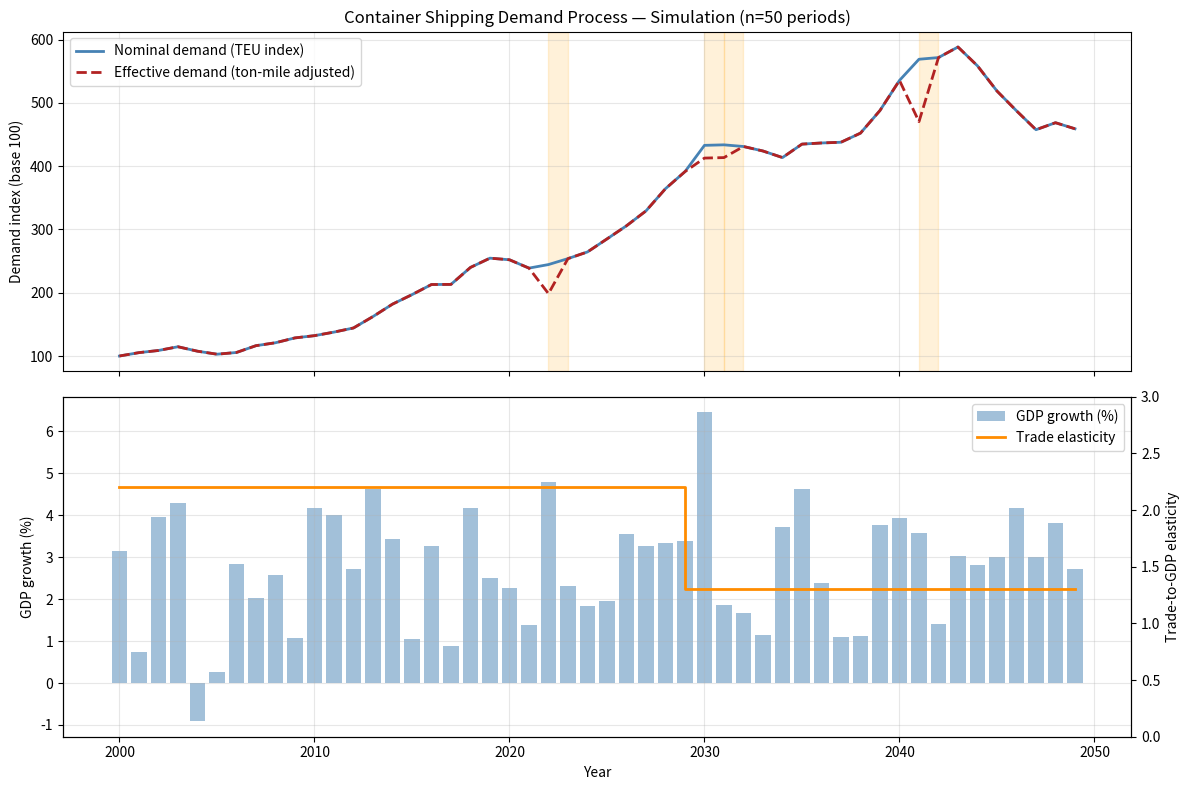

The matplotlib source for this figure: (Note: this script raises an exception after producing the figure.)
"""
model/demand.py
===============
Stochastic demand process for the container shipping cycle model.

Theoretical basis
-----------------
Container shipping demand is derived demand — it depends entirely on
global trade volumes, which in turn depend on GDP growth. This module
implements a two-layer demand process:

  Layer 1 — Long-run trend:
      Trade grows as a function of GDP, with an elasticity that is itself
      time-varying. Calibrated on Constantinescu, Mattoo & Ruta (2020),
      who estimate the long-run trade-to-GDP elasticity at approximately
      2.2 for 1986–2000, declining to ~1.3 post-2012.

  Layer 2 — Short-run cycle:
      Around the trend, trade oscillates with the business cycle. An
      AR(1) process captures the autocorrelation of demand shocks. The
      inventory/JIT amplification documented by Stopford (2009, p. 122)
      is modelled as an overshoot multiplier on GDP fluctuations.

  Exogenous shocks:
      Geopolitical disruptions (Red Sea, Suez blockages) are modelled as
      discrete events that compress *effective* demand (ton-miles) without
      altering nominal trade volumes. Drawn from a Poisson process with
      calibrated frequency and severity.

Key references
--------------
- Constantinescu, Mattoo & Ruta (2020): long-run elasticity estimates,
  pp. 121–124 and 134–138.
- Stopford (2009): inventory cycle amplification, p. 122.
- Luo, Fan & Liu (2009): demand enters supply equation exogenously,
  pp. 512–514.

Units
-----
Demand is expressed in million TEU per year throughout.
"""

import numpy as np
from dataclasses import dataclass, field
from typing import Optional


# ---------------------------------------------------------------------------
# Parameter container
# ---------------------------------------------------------------------------

@dataclass
class DemandParameters:
    """
    All calibrated parameters for the demand process.

    Defaults are calibrated on empirical data from the sources listed above.
    Override any parameter to run sensitivity analyses.
    """

    # --- Long-run trend ----------------------------------------------------
    gdp_growth_mean: float = 0.026
    """Mean annual real GDP growth rate (global). World Bank average 2000-2023."""

    gdp_growth_std: float = 0.018
    """Standard deviation of annual GDP growth. Captures business cycle volatility."""

    trade_elasticity_high: float = 2.2
    """Trade-to-GDP elasticity, high-globalisation regime (1986-2000).
    Source: Constantinescu et al. (2020), p. 124."""

    trade_elasticity_low: float = 1.3
    """Trade-to-GDP elasticity, post-2012 slowdown regime.
    Source: Constantinescu et al. (2020), p. 124."""

    elasticity_transition_year: int = 30
    """Simulation period (0-indexed) at which elasticity shifts from high to low.
    Default: period 30 ≈ year 2012 if simulation starts at 1982."""

    # --- Short-run cycle ---------------------------------------------------
    ar1_coefficient: float = 0.45
    """AR(1) autocorrelation of demand shocks around trend.
    Captures the persistence of inventory cycles."""

    demand_shock_std: float = 0.035
    """Standard deviation of idiosyncratic demand shocks (annual, fractional)."""

    jit_amplifier: float = 1.4
    """Just-in-time / inventory cycle amplification factor.
    Demand for shipping overshoots underlying consumption changes by this
    multiple in both directions.
    Source: Stopford (2009), p. 122."""

    # --- Initial conditions ------------------------------------------------
    initial_demand: float = 100.0
    """Base demand level at t=0 (index, not absolute TEU).
    Set to 100 for easy interpretation of percentage changes."""

    # --- Geopolitical shock process ----------------------------------------
    shock_probability: float = 0.08
    """Annual probability of a major geopolitical disruption affecting
    effective capacity (ton-miles). Calibrated on post-2000 frequency:
    roughly one major event per 12 years on average."""

    shock_severity_mean: float = 0.12
    """Mean reduction in effective demand during a disruption (fractional).
    Red Sea 2023-24: ~12% effective capacity compression via rerouting."""

    shock_severity_std: float = 0.05
    """Standard deviation of shock severity."""

    shock_duration_mean: float = 1.5
    """Mean duration of disruption in years (Poisson-distributed)."""

    # --- Random seed -------------------------------------------------------
    seed: Optional[int] = 42
    """Random seed for reproducibility. Set to None for stochastic runs."""


# ---------------------------------------------------------------------------
# Demand simulator
# ---------------------------------------------------------------------------

class DemandProcess:
    """
    Simulates container shipping demand over a given horizon.

    The process generates three output series:
      - ``nominal_demand``:  trade volumes in TEU (unaffected by disruptions)
      - ``effective_demand``: ton-mile-adjusted demand (compressed by shocks)
      - ``gdp_path``:        underlying GDP index for reference

    Example
    -------
    >>> params = DemandParameters(seed=0)
    >>> proc = DemandProcess(params)
    >>> results = proc.simulate(n_periods=40)
    >>> results['effective_demand'].shape
    (40,)
    """

    def __init__(self, params: DemandParameters):
        self.p = params
        self.rng = np.random.default_rng(params.seed)

    # ------------------------------------------------------------------
    # Public interface
    # ------------------------------------------------------------------

    def simulate(self, n_periods: int) -> dict:
        """
        Run the demand simulation for ``n_periods`` years.

        Returns
        -------
        dict with keys:
            'nominal_demand'    : np.ndarray, shape (n_periods,)
            'effective_demand'  : np.ndarray, shape (n_periods,)
            'gdp_index'         : np.ndarray, shape (n_periods,)
            'gdp_growth_rates'  : np.ndarray, shape (n_periods,)
            'trade_elasticity'  : np.ndarray, shape (n_periods,)
            'shock_active'      : np.ndarray bool, shape (n_periods,)
            'shock_severity'    : np.ndarray, shape (n_periods,)
        """
        gdp_growth   = self._generate_gdp_path(n_periods)
        elasticity   = self._elasticity_path(n_periods)
        nominal      = self._generate_nominal_demand(gdp_growth, elasticity, n_periods)
        shock_active, shock_severity = self._generate_shocks(n_periods)
        effective    = nominal * (1.0 - shock_severity)

        # Build GDP index (base 100 at t=0)
        gdp_index = np.cumprod(1.0 + gdp_growth) * 100.0 / (1.0 + gdp_growth[0])

        return {
            'nominal_demand'   : nominal,
            'effective_demand' : effective,
            'gdp_index'        : gdp_index,
            'gdp_growth_rates' : gdp_growth,
            'trade_elasticity' : elasticity,
            'shock_active'     : shock_active,
            'shock_severity'   : shock_severity,
        }

    # ------------------------------------------------------------------
    # Private helpers
    # ------------------------------------------------------------------

    def _generate_gdp_path(self, n_periods: int) -> np.ndarray:
        """
        Draw GDP growth rates from a normal distribution.

        In a richer model this could be replaced by a Markov-switching
        process to capture recession regimes explicitly.
        """
        raw = self.rng.normal(
            loc   = self.p.gdp_growth_mean,
            scale = self.p.gdp_growth_std,
            size  = n_periods
        )
        # GDP growth is bounded below at -0.10 (no Great Depression scenarios)
        return np.clip(raw, -0.10, None)

    def _elasticity_path(self, n_periods: int) -> np.ndarray:
        """
        Step-shift elasticity at the transition period.

        Extension: could be made into a smooth logistic transition.
        """
        elasticity = np.full(n_periods, self.p.trade_elasticity_high)
        if self.p.elasticity_transition_year < n_periods:
            elasticity[self.p.elasticity_transition_year:] = self.p.trade_elasticity_low
        return elasticity

    def _generate_nominal_demand(
        self,
        gdp_growth: np.ndarray,
        elasticity: np.ndarray,
        n_periods: int
    ) -> np.ndarray:
        """
        Build nominal demand path via:

            D(t) = D(t-1) * [1 + elasticity(t) * g_GDP(t) + jit * eps(t)]

        where eps(t) is an AR(1) shock process capturing inventory cycles.

        The JIT amplifier scales the shock term — not the trend — because
        inventory cycles amplify *deviations* from expected demand, not
        the underlying growth rate itself.
        """
        # AR(1) shock process
        eps = np.zeros(n_periods)
        innovations = self.rng.normal(0, self.p.demand_shock_std, n_periods)
        eps[0] = innovations[0]
        for t in range(1, n_periods):
            eps[t] = self.p.ar1_coefficient * eps[t-1] + innovations[t]

        # Build demand level
        demand = np.zeros(n_periods)
        demand[0] = self.p.initial_demand
        for t in range(1, n_periods):
            growth_rate = (
                elasticity[t] * gdp_growth[t]          # long-run trend
                + self.p.jit_amplifier * eps[t]         # amplified cycle
            )
            demand[t] = demand[t-1] * (1.0 + growth_rate)

        return demand

    def _generate_shocks(self, n_periods: int) -> tuple[np.ndarray, np.ndarray]:
        """
        Simulate geopolitical disruption events.

        Each period, a shock occurs with probability ``shock_probability``.
        Shock severity (fractional reduction in effective demand) is drawn
        from a truncated normal. Duration is Poisson-distributed, so a shock
        can persist across multiple periods.

        Returns
        -------
        shock_active   : bool array, True in periods with active disruption
        shock_severity : float array, severity in [0, 1] per period
        """
        shock_active   = np.zeros(n_periods, dtype=bool)
        shock_severity = np.zeros(n_periods)

        t = 0
        while t < n_periods:
            if self.rng.random() < self.p.shock_probability:
                # Draw severity and duration
                severity = float(np.clip(
                    self.rng.normal(
                        self.p.shock_severity_mean,
                        self.p.shock_severity_std
                    ), 0.0, 0.40  # cap at 40% demand compression
                ))
                duration = max(1, int(self.rng.poisson(self.p.shock_duration_mean)))
                end = min(t + duration, n_periods)
                shock_active[t:end]   = True
                shock_severity[t:end] = severity
                t = end  # skip to after shock (no overlapping shocks)
            else:
                t += 1

        return shock_active, shock_severity


# ---------------------------------------------------------------------------
# Quick diagnostic
# ---------------------------------------------------------------------------

if __name__ == "__main__":
    import matplotlib.pyplot as plt

    params  = DemandParameters(seed=42)
    process = DemandProcess(params)
    results = process.simulate(n_periods=50)

    years = np.arange(2000, 2050)

    fig, axes = plt.subplots(2, 1, figsize=(12, 8), sharex=True)

    # Panel 1: Demand paths
    axes[0].plot(years, results['nominal_demand'],
                 label='Nominal demand (TEU index)', color='steelblue', lw=2)
    axes[0].plot(years, results['effective_demand'],
                 label='Effective demand (ton-mile adjusted)', color='firebrick',
                 lw=2, linestyle='--')
    # Shade disruption periods
    for t, active in enumerate(results['shock_active']):
        if active:
            axes[0].axvspan(years[t], years[t]+1, alpha=0.15, color='orange')
    axes[0].set_ylabel('Demand index (base 100)')
    axes[0].set_title('Container Shipping Demand Process — Simulation (n=50 periods)')
    axes[0].legend()
    axes[0].grid(True, alpha=0.3)

    # Panel 2: GDP growth and trade elasticity
    ax2 = axes[1]
    ax2.bar(years, results['gdp_growth_rates'] * 100,
            alpha=0.5, color='steelblue', label='GDP growth (%)')
    ax2.set_ylabel('GDP growth (%)')
    ax2.set_xlabel('Year')

    ax3 = ax2.twinx()
    ax3.step(years, results['trade_elasticity'],
             color='darkorange', lw=2, label='Trade elasticity')
    ax3.set_ylabel('Trade-to-GDP elasticity')
    ax3.set_ylim(0, 3)

    lines1, labels1 = ax2.get_legend_handles_labels()
    lines2, labels2 = ax3.get_legend_handles_labels()
    ax2.legend(lines1 + lines2, labels1 + labels2, loc='upper right')
    ax2.grid(True, alpha=0.3)

    plt.tight_layout()
    plt.savefig('data/demand_diagnostic.png', dpi=150, bbox_inches='tight')
    plt.show()
    print("Diagnostic plot saved to data/demand_diagnostic.png")

    # Summary statistics
    print("\n--- Demand Process Summary ---")
    print(f"Initial demand:           {results['nominal_demand'][0]:.1f}")
    print(f"Final nominal demand:     {results['nominal_demand'][-1]:.1f}")
    print(f"Total nominal growth:     {(results['nominal_demand'][-1]/results['nominal_demand'][0] - 1)*100:.1f}%")
    print(f"Number of shock periods:  {results['shock_active'].sum()}")
    print(f"Mean shock severity:      {results['shock_severity'][results['shock_active']].mean()*100:.1f}%"
          if results['shock_active'].any() else "No shocks occurred")
